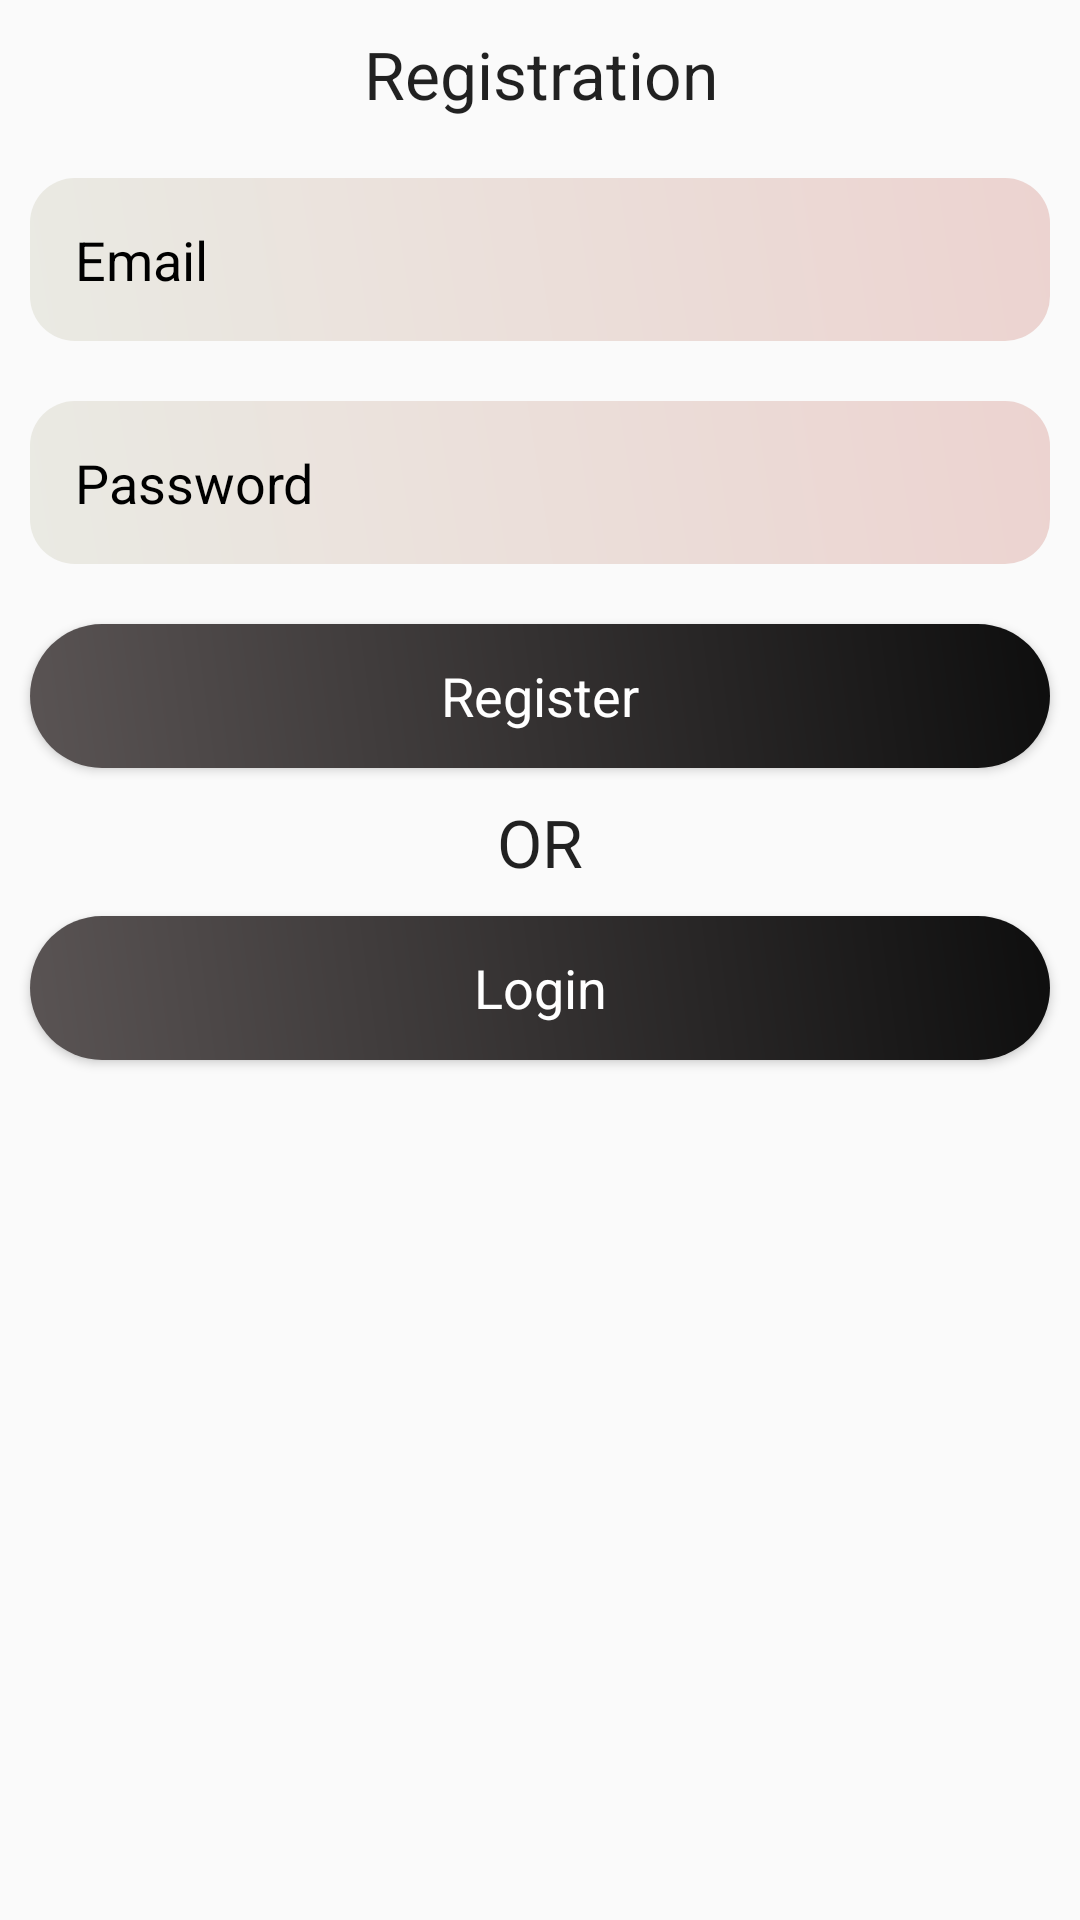

The Android layout XML behind this screen, and the referenced resources:
<!-- AndroidManifest.xml: application theme AppTheme -->
<!-- res/layout/activity_registration.xml -->
<?xml version="1.0" encoding="utf-8"?>
<LinearLayout xmlns:android="http://schemas.android.com/apk/res/android"
    xmlns:app="http://schemas.android.com/apk/res-auto"
    xmlns:tools="http://schemas.android.com/tools"
    android:layout_width="match_parent"
    android:layout_height="match_parent"
    tools:context="com.example.santoshtodoapp.RegistrationActivity"
    android:orientation="vertical">


    <ScrollView
        android:layout_width="match_parent"
        android:layout_height="wrap_content">

        <LinearLayout
            android:layout_width="match_parent"
            android:layout_height="wrap_content"
            android:orientation="vertical">

            <TextView
                android:layout_width="match_parent"
                android:layout_height="wrap_content"
                android:textAppearance="@android:style/TextAppearance.Large"
                android:text="Registration"
                android:layout_margin="10dp"
                android:gravity="center"/>


            <EditText
                android:layout_width="match_parent"
                android:layout_height="wrap_content"
                android:layout_margin="10dp"
                android:hint="Email"

                android:background="@drawable/edit_design"
                android:padding="15dp"
                android:textColorHint="@android:color/black"
                android:id="@+id/email_reg"/>

            <EditText
                android:layout_width="match_parent"
                android:layout_height="wrap_content"
                android:layout_margin="10dp"
                android:hint="Password"
                android:background="@drawable/edit_design"
                android:padding="15dp"
                android:textColorHint="@android:color/black"
                android:inputType="textPassword"
                android:id="@+id/reg_password"/>

            <Button
                android:layout_width="match_parent"
                android:layout_height="wrap_content"
                android:layout_margin="10dp"
                android:text="Register"
                android:padding="10dp"
                android:textColor="@android:color/white"
                android:background="@drawable/btn_design"
                android:textAppearance="@android:style/TextAppearance.Medium"
                android:id="@+id/btn_reg"/>

            <TextView
                android:layout_width="match_parent"
                android:layout_height="wrap_content"
                android:gravity="center"
                android:textAppearance="@android:style/TextAppearance.Large"
                android:text="OR"/>
            <Button
                android:layout_width="match_parent"
                android:layout_height="wrap_content"
                android:layout_margin="10dp"
                android:padding="10dp"
                android:text="Login"
                android:textColor="@android:color/white"
                android:background="@drawable/btn_design"
                android:textAppearance="@android:style/TextAppearance.Medium"
                android:id="@+id/btn_login"/>

        </LinearLayout>

    </ScrollView>


</LinearLayout>
<!-- resources referenced by this layout -->
<resources>
  <!-- drawable btn_design (drawable) -->
  <?xml version="1.0" encoding="utf-8"?>
  <shape xmlns:android="http://schemas.android.com/apk/res/android">
  
      <gradient android:angle="45"
          android:startColor="#5A5454"
          android:endColor="#0E0E0E"/>
  
  
      <corners android:bottomLeftRadius="45dp"
          android:topRightRadius="45dp"
          android:topLeftRadius="45dp"
          android:bottomRightRadius="45dp"
          />
  
  </shape>
  <!-- drawable edit_design (drawable) -->
  <?xml version="1.0" encoding="utf-8"?>
  <shape xmlns:android="http://schemas.android.com/apk/res/android">
      <gradient android:angle="45"
          android:startColor="#EAEAE3"
          android:endColor="#ECD3D0"/>
  
  
      <corners android:bottomLeftRadius="15dp"
          android:topRightRadius="15dp"
          android:topLeftRadius="15dp"
          android:bottomRightRadius="15dp"
          />
  
  </shape>
  <style name="AppTheme" parent="Theme.AppCompat.Light.NoActionBar">
          
          <item name="colorPrimary">#106E4A</item>
          <item name="colorPrimaryDark">#106E4A</item>
          <item name="colorAccent">#111C6E</item>
      </style>
</resources>
